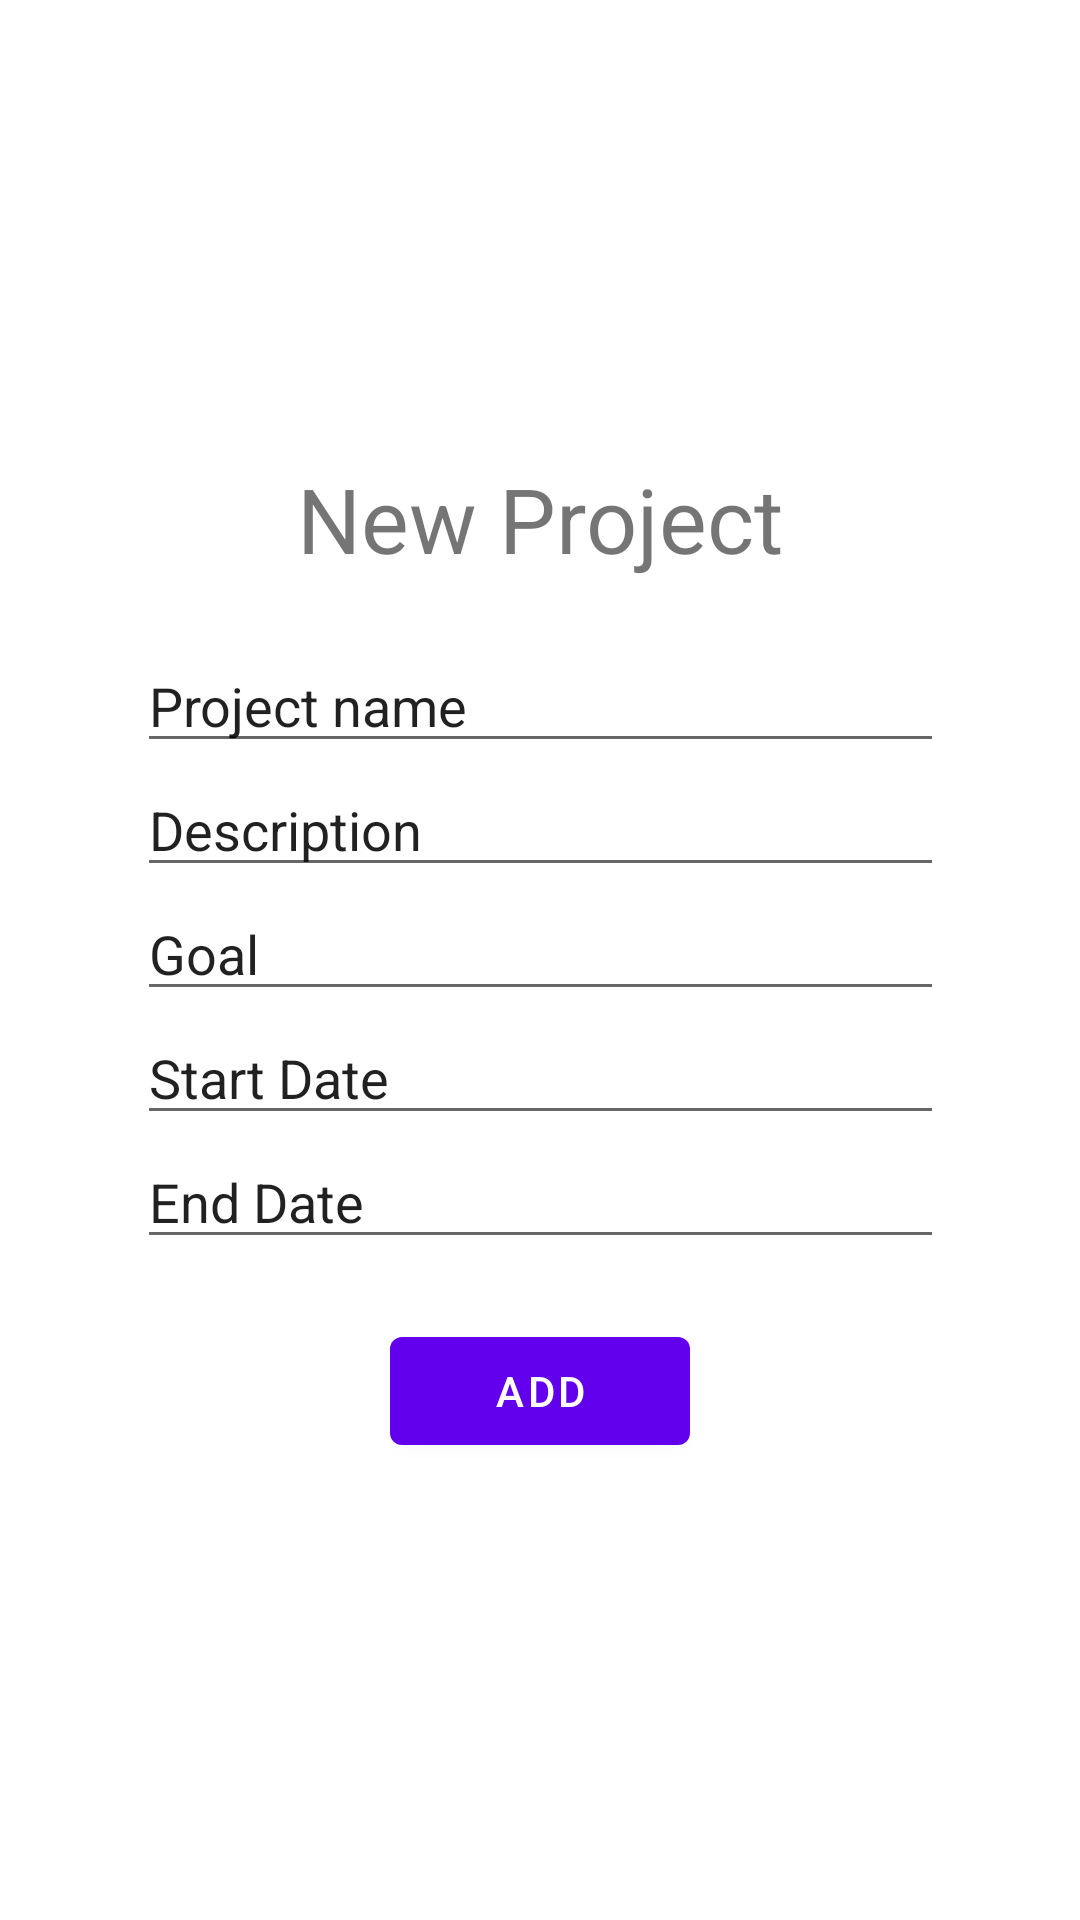

Reconstruct the res/layout file that produces this screen, plus the resources it refers to.
<!-- AndroidManifest.xml: application theme Theme.ManaagementApp -->
<!-- res/layout/add_new_project.xml -->
<?xml version="1.0" encoding="utf-8"?>
<androidx.constraintlayout.widget.ConstraintLayout
    xmlns:android="http://schemas.android.com/apk/res/android"
    xmlns:app="http://schemas.android.com/apk/res-auto"
    xmlns:tools="http://schemas.android.com/tools"
    android:layout_width="match_parent"
    android:layout_height="match_parent">

    <LinearLayout
        android:layout_width="329dp"
        android:layout_height="499dp"
        android:gravity="center"
        android:orientation="vertical"
        app:layout_constraintBottom_toBottomOf="parent"
        app:layout_constraintEnd_toEndOf="parent"
        app:layout_constraintStart_toStartOf="parent"
        app:layout_constraintTop_toTopOf="parent"
        tools:ignore="MissingConstraints">

        <TextView
            android:id="@+id/textView2"
            android:layout_width="match_parent"
            android:layout_height="wrap_content"
            android:layout_marginBottom="20dp"
            android:gravity="center"
            android:text="@string/new_project"
            android:textSize="30sp" />

        <EditText
            android:id="@+id/ProjectNameEditText"
            android:layout_width="match_parent"
            android:layout_height="wrap_content"
            android:layout_marginLeft="30dp"
            android:layout_marginRight="30dp"
            android:ems="10"
            android:hint="@string/mobile_development_assigment"
            android:importantForAutofill="no"
            android:inputType="textPersonName"
            android:selectAllOnFocus="true"
            android:singleLine="false"
            android:text="@string/ProjectName" />

        <EditText
            android:id="@+id/Description"
            android:layout_width="match_parent"
            android:layout_height="wrap_content"
            android:layout_marginLeft="30dp"
            android:layout_marginRight="30dp"
            android:ems="10"
            android:hint="@string/mobile_development_assigment"
            android:importantForAutofill="no"
            android:inputType="textPersonName"
            android:selectAllOnFocus="true"
            android:singleLine="false"
            android:text="@string/Description" />

        <EditText
            android:id="@+id/GoalInput"
            android:layout_width="match_parent"
            android:layout_height="wrap_content"
            android:layout_marginLeft="30dp"
            android:layout_marginRight="30dp"
            android:autofillHints=""
            android:ems="10"
            android:inputType="textPersonName"
            android:text="@string/Goals" />

        <EditText
            android:id="@+id/StartDateInput"
            android:layout_width="match_parent"
            android:layout_height="wrap_content"
            android:layout_marginLeft="30dp"
            android:layout_marginRight="30dp"
            android:autofillHints=""
            android:ems="10"
            android:inputType="date"
            android:text="@string/StartDate" />
        <EditText
            android:id="@+id/EndDateInput"
            android:layout_width="match_parent"
            android:layout_height="wrap_content"
            android:layout_marginLeft="30dp"
            android:layout_marginRight="30dp"
            android:autofillHints=""
            android:ems="10"
            android:inputType="date"
            android:text="@string/EndDate" />
        <Button
            android:id="@+id/AddButton"
            android:layout_width="100dp"
            android:layout_height="wrap_content"
            android:layout_marginTop="20dp"
            android:text="@string/Add"
            android:textColor="#FFFFFF" />

    </LinearLayout>

</androidx.constraintlayout.widget.ConstraintLayout>
<!-- resources referenced by this layout -->
<resources>
  <string name="Add">Add</string>
  <string name="Description">Description</string>
  <string name="EndDate">End Date</string>
  <string name="Goals">Goal</string>
  <string name="ProjectName">Project name</string>
  <string name="StartDate">Start Date</string>
  <string name="mobile_development_assigment">mobile development assigment</string>
  <string name="new_project">New Project</string>
  <style name="Theme.ManaagementApp" parent="Theme.MaterialComponents.DayNight.DarkActionBar">
          
          <item name="colorPrimary">@color/purple_500</item>
          <item name="colorPrimaryVariant">@color/purple_700</item>
          <item name="colorOnPrimary">@color/white</item>
          
          <item name="colorSecondary">@color/teal_200</item>
          <item name="colorSecondaryVariant">@color/teal_700</item>
          <item name="colorOnSecondary">@color/black</item>
          
          <item name="android:statusBarColor" tools:targetApi="l">?attr/colorPrimaryVariant</item>
          
      </style>
  <!-- not gathered from this repository: default colours our renderer supplied (Android Studio template values) -->
  <color name="purple_500">#FF6200EE</color>
  <color name="purple_700">#FF3700B3</color>
  <color name="teal_200">#FF03DAC5</color>
  <color name="teal_700">#FF018786</color>
  <color name="black">#FF000000</color>
  <color name="white">#FFFFFFFF</color>
</resources>
